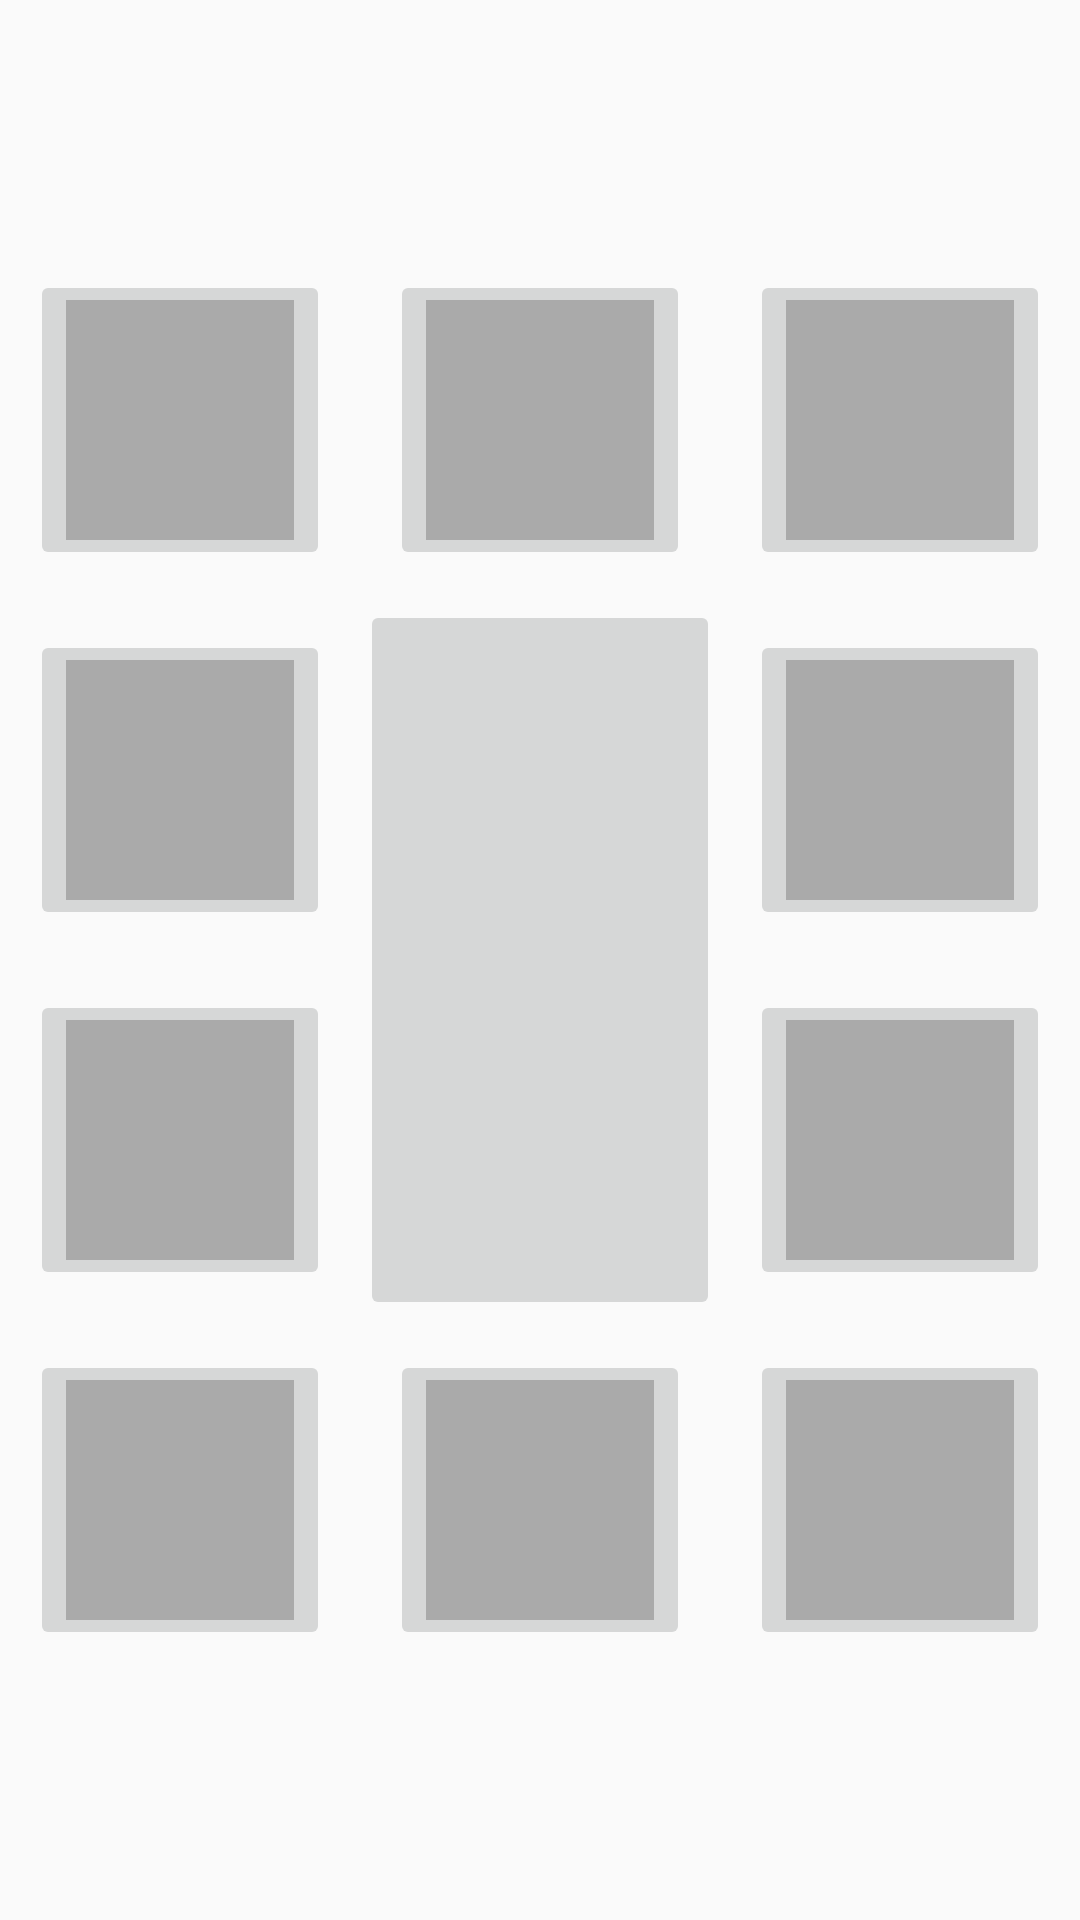

Android layout source for this screen:
<!-- AndroidManifest.xml: application theme AppTheme -->
<!-- res/layout/activity_echoice.xml -->
<?xml version="1.0" encoding="utf-8"?>

<android.support.constraint.ConstraintLayout
        xmlns:android="http://schemas.android.com/apk/res/android"
        xmlns:tools="http://schemas.android.com/tools"
        xmlns:app="http://schemas.android.com/apk/res-auto"
        android:layout_width="match_parent"
        android:layout_height="match_parent"
        tools:context=".MainActivity">
    <ImageButton
            android:layout_width="100dp"
            android:layout_height="100dp" app:srcCompat="@android:color/darker_gray"
            android:id="@+id/emoji6"
            app:layout_constraintEnd_toStartOf="@+id/prof_img"
            android:layout_marginEnd="10dp" android:layout_marginRight="10dp"
            app:layout_constraintStart_toStartOf="parent"
            app:layout_constraintHorizontal_bias="1.0"
            android:layout_marginBottom="20dp" app:layout_constraintBottom_toTopOf="@+id/emoji8"
    />
    <ImageButton
            android:layout_width="100dp"
            android:layout_height="100dp" app:srcCompat="@android:color/darker_gray"
            android:id="@+id/imageButton12"
            app:layout_constraintEnd_toStartOf="@+id/prof_img"
            android:layout_marginEnd="10dp" android:layout_marginRight="10dp"
            app:layout_constraintStart_toStartOf="parent"
            app:layout_constraintHorizontal_bias="1.0"
            app:layout_constraintTop_toBottomOf="@+id/emoji1" android:layout_marginTop="20dp"/>
    <ImageButton
            android:layout_width="100dp"
            android:layout_height="100dp" app:srcCompat="@android:color/darker_gray"
            android:id="@+id/emoji5"
            android:layout_marginLeft="10dp" android:layout_marginStart="10dp"
            app:layout_constraintStart_toEndOf="@+id/prof_img" app:layout_constraintEnd_toEndOf="parent"
            app:layout_constraintHorizontal_bias="0.0"
            android:layout_marginTop="20dp" app:layout_constraintTop_toBottomOf="@+id/emoji3"/>
    <ImageButton
            android:layout_width="100dp"
            android:layout_height="100dp" app:srcCompat="@android:color/darker_gray"
            android:id="@+id/emoji9"
            app:layout_constraintBottom_toBottomOf="parent"
            android:layout_marginTop="10dp"
            app:layout_constraintTop_toBottomOf="@+id/prof_img" app:layout_constraintVertical_bias="0.0"
            android:layout_marginEnd="10dp" app:layout_constraintEnd_toStartOf="@+id/emoji10"
            android:layout_marginRight="10dp" app:layout_constraintStart_toEndOf="@+id/emoji8"
            android:layout_marginStart="10dp" android:layout_marginLeft="10dp"/>
    <ImageButton
            android:layout_width="100dp"
            android:layout_height="100dp" app:srcCompat="@android:color/darker_gray"
            android:id="@+id/emoji10"
            android:layout_marginLeft="10dp" android:layout_marginStart="10dp"
            app:layout_constraintStart_toEndOf="@+id/prof_img" app:layout_constraintEnd_toEndOf="parent"
            app:layout_constraintHorizontal_bias="0.0" android:layout_marginTop="10dp"
            app:layout_constraintTop_toBottomOf="@+id/prof_img"
            app:layout_constraintBottom_toBottomOf="parent" app:layout_constraintVertical_bias="0.0"/>
    <ImageButton
            android:layout_width="100dp"
            android:layout_height="100dp" app:srcCompat="@android:color/darker_gray"
            android:id="@+id/emoji7"
            android:layout_marginLeft="10dp" android:layout_marginStart="10dp"
            app:layout_constraintStart_toEndOf="@+id/prof_img" app:layout_constraintEnd_toEndOf="parent"
            app:layout_constraintHorizontal_bias="0.0"
            android:layout_marginBottom="20dp" app:layout_constraintBottom_toTopOf="@+id/emoji10"/>
    <ImageButton
            android:layout_width="100dp"
            android:layout_height="100dp" app:srcCompat="@android:color/darker_gray"
            android:id="@+id/emoji2"
            app:layout_constraintTop_toTopOf="parent"
            app:layout_constraintVertical_bias="1.0"
            android:layout_marginBottom="10dp"
            app:layout_constraintBottom_toTopOf="@+id/prof_img"
            android:layout_marginEnd="10dp" android:layout_marginRight="10dp"
            app:layout_constraintEnd_toStartOf="@+id/emoji3"
            app:layout_constraintStart_toEndOf="@+id/emoji1" android:layout_marginLeft="10dp"
            android:layout_marginStart="10dp"/>
    <ImageButton
            android:layout_width="100dp"
            android:layout_height="100dp" app:srcCompat="@android:color/darker_gray"
            android:id="@+id/emoji3"
            app:layout_constraintTop_toTopOf="parent"
            app:layout_constraintVertical_bias="1.0"
            android:layout_marginBottom="10dp"
            app:layout_constraintBottom_toTopOf="@+id/prof_img"
            android:layout_marginLeft="10dp" android:layout_marginStart="10dp"
            app:layout_constraintStart_toEndOf="@+id/prof_img" app:layout_constraintEnd_toEndOf="parent"
            app:layout_constraintHorizontal_bias="0.0"/>
    <ImageButton
            android:layout_width="100dp"
            android:layout_height="100dp" app:srcCompat="@android:color/darker_gray"
            android:id="@+id/emoji1"
            app:layout_constraintTop_toTopOf="parent"
            app:layout_constraintVertical_bias="1.0"
            android:layout_marginBottom="10dp"
            app:layout_constraintBottom_toTopOf="@+id/prof_img" app:layout_constraintEnd_toStartOf="@+id/prof_img"
            android:layout_marginEnd="10dp" android:layout_marginRight="10dp"
            app:layout_constraintStart_toStartOf="parent"
            app:layout_constraintHorizontal_bias="1.0"/>
    <ImageButton
            android:layout_width="100dp"
            android:layout_height="100dp" app:srcCompat="@android:color/darker_gray"
            android:id="@+id/emoji8"
            app:layout_constraintEnd_toStartOf="@+id/prof_img"
            android:layout_marginEnd="10dp" android:layout_marginRight="10dp" android:layout_marginTop="10dp"
            app:layout_constraintTop_toBottomOf="@+id/prof_img" app:layout_constraintStart_toStartOf="parent"
            app:layout_constraintBottom_toBottomOf="parent" app:layout_constraintHorizontal_bias="1.0"
            app:layout_constraintVertical_bias="0.0"/>
    <ImageButton
            android:layout_width="120dp"
            android:layout_height="240dp" tools:srcCompat="@tools:sample/avatars[0]"
            android:id="@+id/prof_img"
            app:layout_constraintTop_toTopOf="parent"
            app:layout_constraintStart_toStartOf="parent"
            app:layout_constraintEnd_toEndOf="parent"
            app:layout_constraintBottom_toBottomOf="parent"/>
</android.support.constraint.ConstraintLayout>
<!-- resources referenced by this layout -->
<resources>
  <style name="AppTheme" parent="Theme.AppCompat.Light.DarkActionBar">
          
          <item name="colorPrimary">@color/colorPrimary</item>
          <item name="colorPrimaryDark">@color/colorPrimaryDark</item>
          <item name="colorAccent">@color/colorAccent</item>
      </style>
  <color name="colorPrimary">#f0cfd3</color>
  <color name="colorPrimaryDark">#f0f0ef</color>
  <color name="colorAccent">#f0cfd3</color>
</resources>
